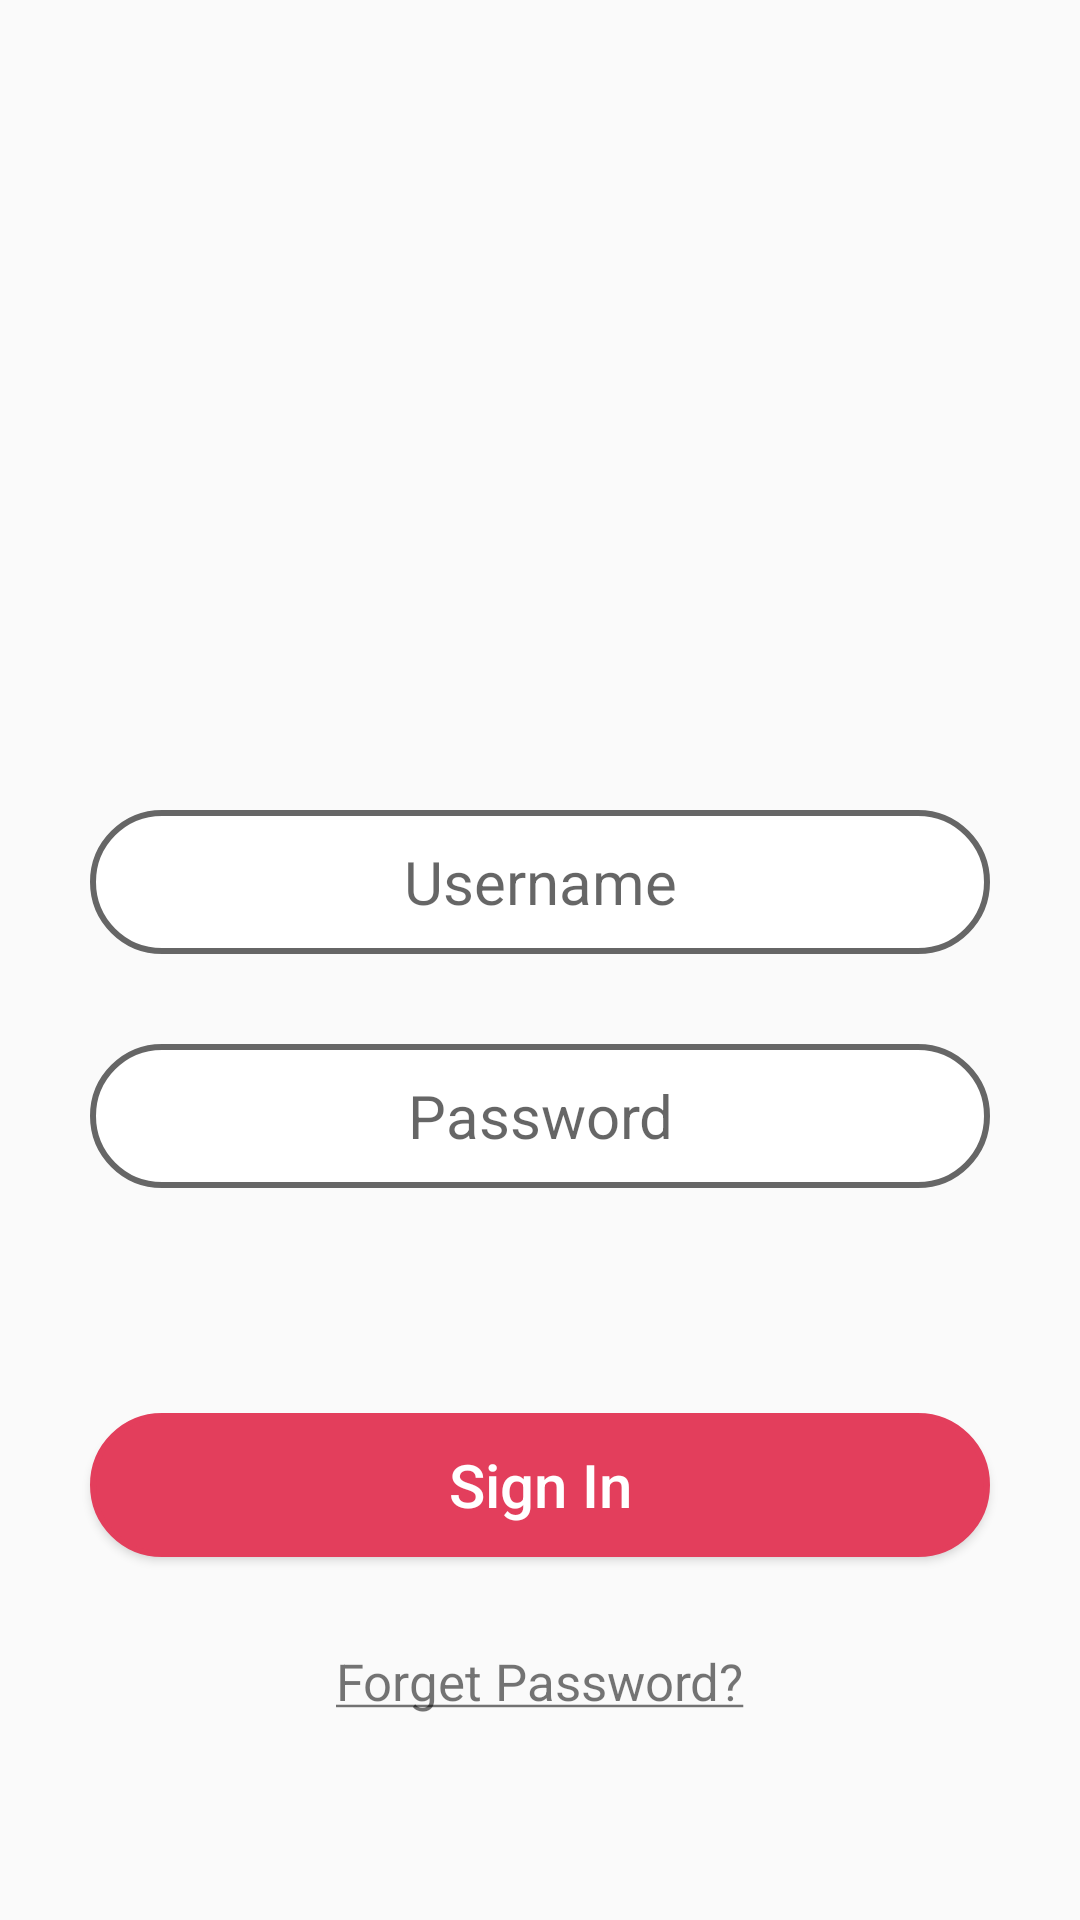

Layout XML and referenced resources for this Android screen:
<!-- AndroidManifest.xml: application theme Theme.LayoutAssignment -->
<!-- res/layout/assignment_1_question_1_constraint_layout_1.xml -->
<?xml version="1.0" encoding="utf-8"?>
<androidx.constraintlayout.widget.ConstraintLayout xmlns:android="http://schemas.android.com/apk/res/android"
	xmlns:app="http://schemas.android.com/apk/res-auto"
	android:layout_width="match_parent"
	android:layout_height="match_parent"
	>
	
	<ImageView
		android:layout_width="180sp"
		android:layout_height="120sp"
		android:contentDescription="@string/instagram_logo"
		android:src="@drawable/instagram_logo"
		android:layout_marginTop="100sp"
		app:layout_constraintEnd_toEndOf="parent"
		app:layout_constraintStart_toStartOf="parent"
		app:layout_constraintTop_toTopOf="parent"
		android:id="@+id/instagram_logo"/>
	<EditText
		android:layout_width="300sp"
		android:layout_height="48dp"
		android:layout_gravity="center"
		android:layout_marginTop="50sp"
		android:autofillHints="Enter Username"
		android:background="@drawable/rounded_corners"
		android:hint="@string/username"
		android:inputType="text"
		android:padding="5sp"
		android:textAlignment="center"
		android:textSize="20sp"
		app:layout_constraintTop_toBottomOf="@id/instagram_logo"
		app:layout_constraintEnd_toEndOf="parent"
		app:layout_constraintStart_toStartOf="parent"
		android:id="@id/username_field"/>
	<EditText
		android:layout_width="300sp"
		android:layout_height="48dp"
		android:layout_centerHorizontal="true"
		android:layout_marginTop="30sp"
		android:autofillHints="Enter Password"
		android:background="@drawable/rounded_corners"
		android:hint="@string/password"
		android:inputType="textPassword"
		android:padding="5sp"
		android:textAlignment="center"
		android:textSize="20sp"
		app:layout_constraintTop_toBottomOf="@id/username_field"
		app:layout_constraintEnd_toEndOf="parent"
		app:layout_constraintStart_toStartOf="parent"
		android:id="@+id/password_field"/>
	<Button
		android:id="@+id/sign_in_button"
		android:layout_width="300sp"
		android:layout_height="48dp"
		android:layout_centerHorizontal="true"
		android:layout_marginTop="75sp"
		android:background="@drawable/instagram_rounded_button"
		android:text="@string/sign_in"
		android:textAlignment="center"
		android:textAllCaps="false"
		android:textColor="@color/white"
		android:textSize="20sp"
		app:layout_constraintTop_toBottomOf="@id/password_field"
		app:layout_constraintEnd_toEndOf="parent"
		app:layout_constraintStart_toStartOf="parent"/>
	<TextView
		android:layout_width="wrap_content"
		android:layout_height="wrap_content"
		android:layout_marginTop="30sp"
		android:layout_centerHorizontal="true"
		android:text="@string/forget_password"
		android:textSize="17sp"
		app:layout_constraintTop_toBottomOf="@id/sign_in_button"
		app:layout_constraintEnd_toEndOf="parent"
		app:layout_constraintStart_toStartOf="parent"
		/>
</androidx.constraintlayout.widget.ConstraintLayout>
<!-- resources referenced by this layout -->
<resources>
  <color name="white">#FFFFFFFF</color>
  <!-- drawable instagram_rounded_button (drawable) -->
  <?xml version="1.0" encoding="utf-8"?>
  <shape xmlns:android="http://schemas.android.com/apk/res/android" android:shape="rectangle"
  	android:padding="10sp">
  	<solid android:color="@color/instagram_login_button"/>
  	<stroke
  		android:color="@color/instagram_login_button" android:width="2sp"/>
  	<corners
  		android:bottomRightRadius="30sp"
  		android:bottomLeftRadius="30dp"
  		android:topLeftRadius="30dp"
  		android:topRightRadius="30dp" />
  </shape>
  <!-- drawable rounded_corners (drawable) -->
  <?xml version="1.0" encoding="utf-8"?>
  <shape xmlns:android="http://schemas.android.com/apk/res/android" android:shape="rectangle"
  	android:padding="10sp">
  	<solid android:color="@color/white"/>
  	<stroke
  		android:color="#666666" android:width="2sp"/>
  	<corners
  		android:bottomRightRadius="30sp"
  		android:bottomLeftRadius="30sp"
  		android:topLeftRadius="30sp"
  		android:topRightRadius="30sp" />
  </shape>
  <string name="forget_password"><u>Forget Password?</u></string>
  <string name="instagram_logo">instagram logo</string>
  <string name="password">Password</string>
  <string name="sign_in">Sign In</string>
  <string name="username">Username</string>
  <style name="Theme.LayoutAssignment" parent="Theme.AppCompat.Light.NoActionBar">
  		
  		<item name="colorPrimary">@color/purple_500</item>
  		<item name="colorPrimaryVariant">@color/purple_700</item>
  		<item name="colorOnPrimary">@color/white</item>
  		
  		<item name="colorSecondary">@color/teal_200</item>
  		<item name="colorSecondaryVariant">@color/teal_700</item>
  		<item name="colorOnSecondary">@color/black</item>
  		
  		<item name="android:statusBarColor" tools:targetApi="l">?attr/colorPrimaryVariant</item>
  		
  	</style>
  <color name="instagram_login_button">#E33E5C</color>
  <color name="purple_500">#FF6200EE</color>
  <color name="purple_700">#FF3700B3</color>
  <color name="teal_200">#FF03DAC5</color>
  <color name="teal_700">#FF018786</color>
  <color name="black">#FF000000</color>
</resources>
